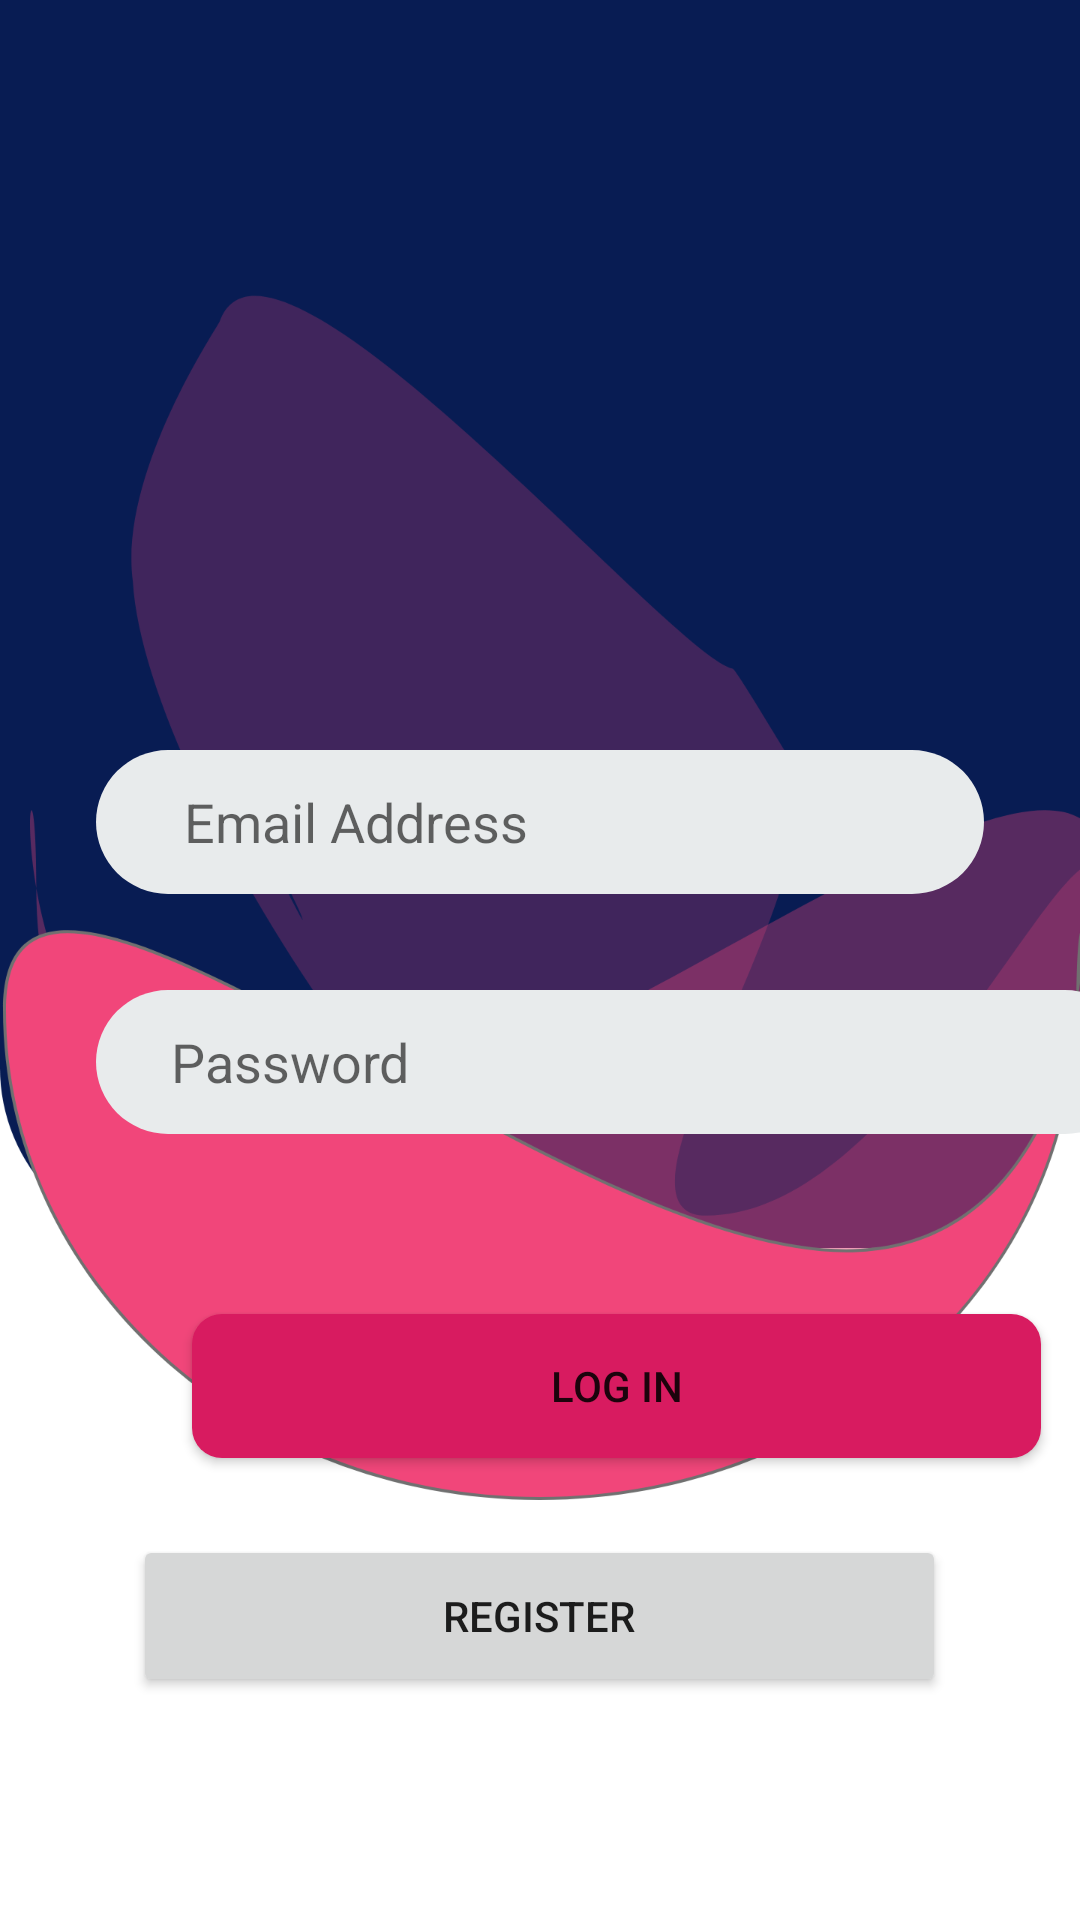

Reconstruct the res/layout file that produces this screen, plus the resources it refers to.
<!-- AndroidManifest.xml: application theme Theme.Androidfirebaseauthentication -->
<!-- res/layout/activity_log_in.xml -->
<?xml version="1.0" encoding="utf-8"?>
<androidx.constraintlayout.widget.ConstraintLayout xmlns:android="http://schemas.android.com/apk/res/android"
    xmlns:app="http://schemas.android.com/apk/res-auto"
    xmlns:tools="http://schemas.android.com/tools"
    android:layout_width="match_parent"
    android:layout_height="match_parent"
    android:background="@drawable/welcome"
    tools:context=".LogIn">

    <EditText
        android:id="@+id/etEmail"
        android:layout_width="match_parent"
        android:layout_height="wrap_content"
        android:layout_marginStart="32dp"
        android:layout_marginTop="250dp"
        android:layout_marginEnd="32dp"
        android:hint=" Email Address"
        android:background="@drawable/input_field"
        android:minHeight="48dp"
        app:layout_constraintEnd_toEndOf="parent"
        app:layout_constraintHorizontal_bias="0.5"
        app:layout_constraintStart_toStartOf="parent"
        app:layout_constraintTop_toTopOf="parent" />

    <EditText
        android:id="@+id/etPassword"
        android:layout_width="347dp"
        android:layout_height="48dp"
        android:layout_marginTop="32dp"
        android:background="@drawable/input_field"
        android:hint="Password"
        android:minHeight="48dp"
        app:layout_constraintEnd_toEndOf="@+id/etEmail"
        app:layout_constraintHorizontal_bias="0.0"
        app:layout_constraintStart_toStartOf="@+id/etEmail"
        app:layout_constraintTop_toBottomOf="@+id/etEmail" />

    <Button
        android:id="@+id/btnLogin"
        android:layout_width="0dp"
        android:layout_height="wrap_content"
        android:layout_marginStart="32dp"
        android:layout_marginTop="60dp"
        android:layout_marginEnd="32dp"
        android:background="@drawable/buttons"
        android:text="LOG IN"
        app:layout_constraintEnd_toEndOf="@+id/etPassword"
        app:layout_constraintHorizontal_bias="0.461"
        app:layout_constraintStart_toStartOf="@+id/etPassword"
        app:layout_constraintTop_toBottomOf="@+id/etPassword" />

    <Button
        android:id="@+id/registerButton"
        android:layout_width="271dp"
        android:layout_height="54dp"
        android:text="Register"
        app:layout_constraintBottom_toBottomOf="parent"
        app:layout_constraintEnd_toEndOf="parent"
        app:layout_constraintHorizontal_bias="0.498"
        app:layout_constraintStart_toStartOf="parent"
        app:layout_constraintTop_toBottomOf="@+id/btnLogin"
        app:layout_constraintVertical_bias="0.258" />

</androidx.constraintlayout.widget.ConstraintLayout>
<!-- resources referenced by this layout -->
<resources>
  <!-- drawable buttons (drawable-v24) -->
  <?xml version="1.0" encoding="utf-8"?>
  <shape xmlns:android="http://schemas.android.com/apk/res/android"
      android:padding="10dp"
      android:shape="rectangle">
  
  
      <solid android:color="@color/colorAccent">
  
      </solid>
      <corners
          android:radius="10dp"
          >
  
      </corners>
  </shape>
  <!-- drawable input_field (drawable-v24) -->
  <?xml version="1.0" encoding="utf-8"?>
  <shape android:shape="rectangle" xmlns:android="http://schemas.android.com/apk/res/android">
  
  <solid android:color="@color/light_gray"/>
      <corners android:radius="50dp"/>
      <padding android:left="25dp"/>
  
  </shape>
  <!-- drawable welcome: png bitmap (drawable-v24, 167668 bytes) -->
  <style name="Theme.Androidfirebaseauthentication" parent="Theme.MaterialComponents.DayNight.DarkActionBar">
          
          <item name="colorPrimary">@color/purple_500</item>
          <item name="colorPrimaryVariant">@color/purple_700</item>
          <item name="colorOnPrimary">@color/white</item>
          
          <item name="colorSecondary">@color/teal_200</item>
          <item name="colorSecondaryVariant">@color/teal_700</item>
          <item name="colorOnSecondary">@color/black</item>
          
          <item name="android:statusBarColor" tools:targetApi="l">?attr/colorPrimaryVariant</item>
          
      </style>
  <color name="colorAccent">#D81B60</color>
  <color name="light_gray">#E8EBEC</color>
  <color name="purple_500">#FF6200EE</color>
  <color name="purple_700">#FF3700B3</color>
  <color name="white">#FFFFFFFF</color>
  <color name="teal_200">#FF03DAC5</color>
  <color name="teal_700">#FF018786</color>
  <color name="black">#FF000000</color>
</resources>
